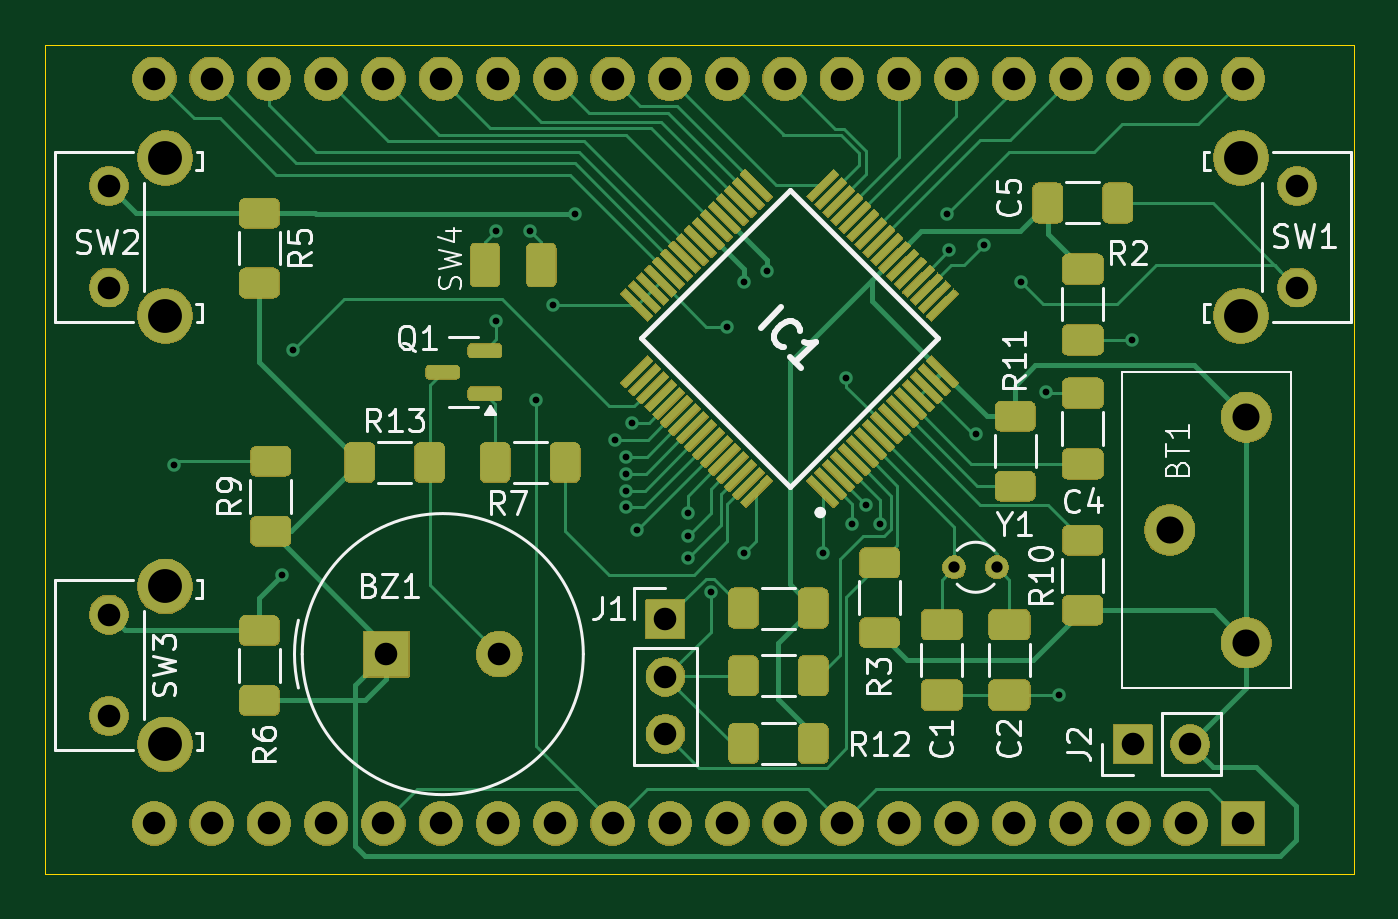
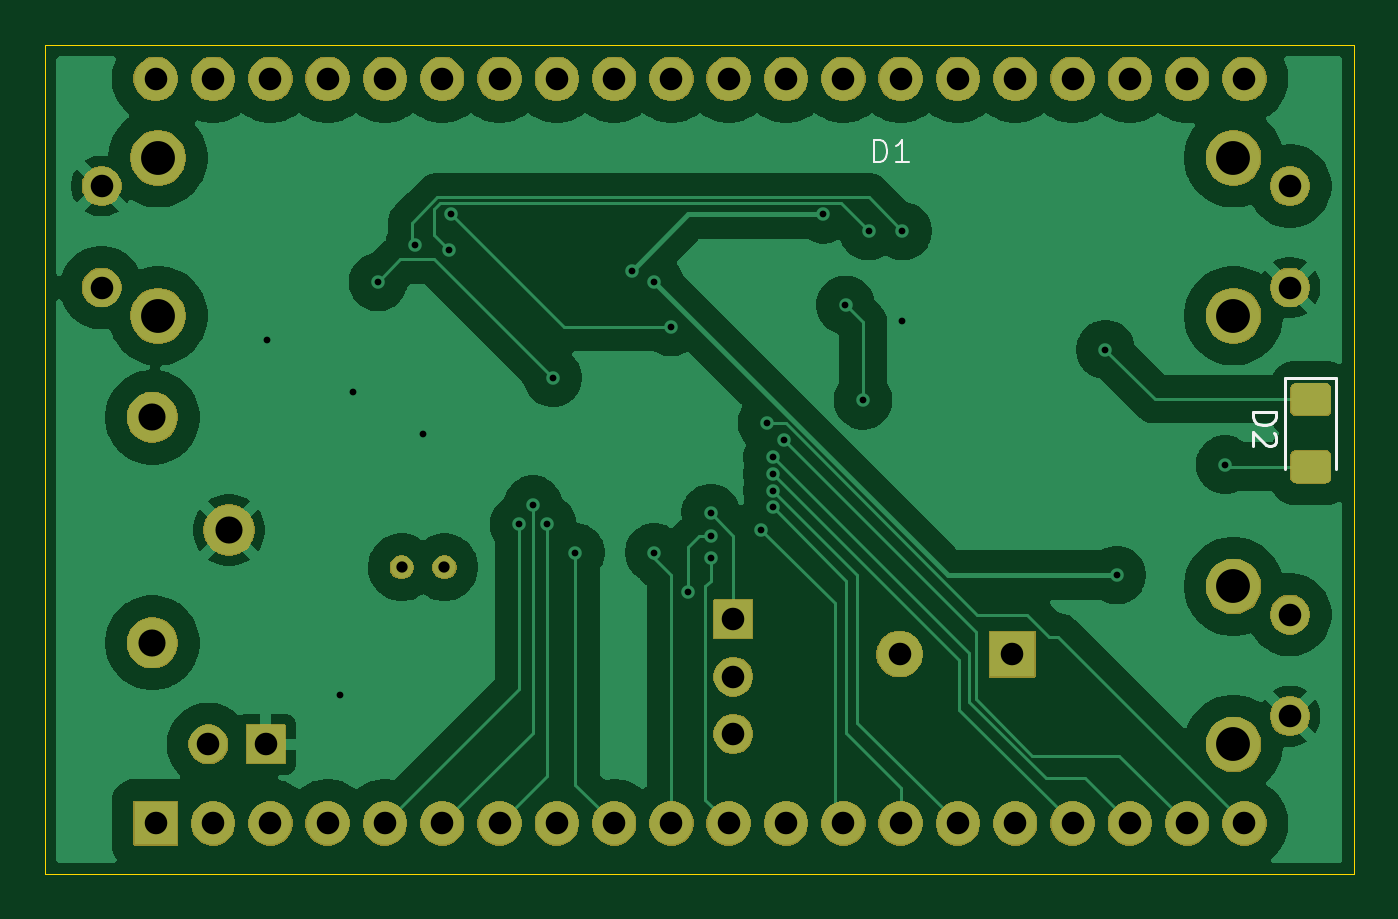
Circuit board: 11 layer files. Board 58.0 x 36.8 mm.
- bottom_copper: tickbox-B_Cu.gbr (71251 bytes)
- bottom_mask: tickbox-B_Mask.gbr (58649 bytes)
- paste: tickbox-B_Paste.gbr (1189 bytes)
- bottom_silk: tickbox-B_Silkscreen.gbr (60747 bytes)
- outline: tickbox-Edge_Cuts.gbr (642 bytes)
- top_copper: tickbox-F_Cu.gbr (21050 bytes)
- top_mask: tickbox-F_Mask.gbr (152558 bytes)
- paste: tickbox-F_Paste.gbr (4677 bytes)
- top_silk: tickbox-F_Silkscreen.gbr (186673 bytes)
- drill: tickbox-NPTH.drl (269 bytes)
- drill: tickbox-PTH.drl (1894 bytes)

=== bottom_copper: tickbox-B_Cu.gbr (71251 bytes, source omitted) ===
=== bottom_mask: tickbox-B_Mask.gbr (58649 bytes, source omitted) ===
=== paste: tickbox-B_Paste.gbr (1189 bytes, source withheld) ===
=== bottom_silk: tickbox-B_Silkscreen.gbr (60747 bytes, source omitted) ===
=== outline: tickbox-Edge_Cuts.gbr ===
G04 #@! TF.GenerationSoftware,KiCad,Pcbnew,9.0.2*
G04 #@! TF.CreationDate,2025-08-18T13:33:18+03:00*
G04 #@! TF.ProjectId,tickbox,7469636b-626f-4782-9e6b-696361645f70,rev?*
G04 #@! TF.SameCoordinates,Original*
G04 #@! TF.FileFunction,Profile,NP*
%FSLAX46Y46*%
G04 Gerber Fmt 4.6, Leading zero omitted, Abs format (unit mm)*
G04 Created by KiCad (PCBNEW 9.0.2) date 2025-08-18 13:33:18*
%MOMM*%
%LPD*%
G01*
G04 APERTURE LIST*
G04 #@! TA.AperFunction,Profile*
%ADD10C,0.038100*%
G04 #@! TD*
G04 APERTURE END LIST*
D10*
X27500000Y-29000000D02*
X85500000Y-29000000D01*
X85500000Y-65750000D01*
X27500000Y-65750000D01*
X27500000Y-29000000D01*
M02*

=== top_copper: tickbox-F_Cu.gbr (21050 bytes, source omitted) ===
=== top_mask: tickbox-F_Mask.gbr (152558 bytes, source omitted) ===
=== paste: tickbox-F_Paste.gbr (4677 bytes, source withheld) ===
=== top_silk: tickbox-F_Silkscreen.gbr (186673 bytes, source omitted) ===
=== drill: tickbox-NPTH.drl ===
M48
; DRILL file {KiCad 9.0.2} date 2025-08-18T13:40:37+0300
; FORMAT={-:-/ absolute / metric / decimal}
; #@! TF.CreationDate,2025-08-18T13:40:37+03:00
; #@! TF.GenerationSoftware,Kicad,Pcbnew,9.0.2
; #@! TF.FileFunction,NonPlated,1,4,NPTH
FMAT,2
METRIC
%
G90
G05
M30

=== drill: tickbox-PTH.drl ===
M48
; DRILL file {KiCad 9.0.2} date 2025-08-18T13:40:37+0300
; FORMAT={-:-/ absolute / metric / decimal}
; #@! TF.CreationDate,2025-08-18T13:40:37+03:00
; #@! TF.GenerationSoftware,Kicad,Pcbnew,9.0.2
; #@! TF.FileFunction,Plated,1,4,PTH
FMAT,2
METRIC
; #@! TA.AperFunction,Plated,PTH,ViaDrill
T1C0.300
; #@! TA.AperFunction,Plated,PTH,ComponentDrill
T2C0.500
; #@! TA.AperFunction,Plated,PTH,ComponentDrill
T3C1.000
; #@! TA.AperFunction,Plated,PTH,ComponentDrill
T4C1.200
; #@! TA.AperFunction,Plated,PTH,ComponentDrill
T5C1.500
%
G90
G05
T1
X33.2Y-47.6
X38.0Y-52.5
X38.5Y-42.5
X47.5Y-37.25
X47.5Y-41.25
X49.0Y-37.25
X49.25Y-44.75
X50.024Y-40.524
X51.0Y-36.5
X52.75Y-46.5
X53.25Y-47.25
X53.25Y-48.0
X53.25Y-48.75
X53.25Y-49.5
X53.5Y-45.75
X53.75Y-50.5
X56.0Y-49.75
X56.0Y-50.75
X56.0Y-51.75
X57.0Y-53.25
X57.75Y-41.5
X58.5Y-39.5
X58.5Y-51.5
X59.5Y-39.0
X62.0Y-51.5
X63.0Y-43.75
X63.25Y-50.25
X63.875Y-49.375
X64.5Y-50.25
X67.5Y-36.5
X67.591Y-38.091
X68.75Y-46.25
X69.125Y-37.875
X70.75Y-39.5
X71.875Y-44.375
X72.438Y-57.812
X75.688Y-42.062
T2
X67.8Y-52.15
X69.7Y-52.15
T3
X30.325Y-35.25
X30.325Y-39.75
X30.325Y-54.25
X30.325Y-58.75
X32.34Y-30.5
X32.34Y-63.5
X34.88Y-30.5
X34.88Y-63.5
X37.42Y-30.5
X37.42Y-63.5
X39.96Y-30.5
X39.96Y-63.5
X42.5Y-30.5
X42.5Y-63.5
X42.629Y-56.0
X45.04Y-30.5
X45.04Y-63.5
X47.58Y-30.5
X47.58Y-63.5
X47.629Y-56.0
X50.12Y-30.5
X50.12Y-63.5
X52.66Y-30.5
X52.66Y-63.5
X55.0Y-54.46
X55.0Y-57.0
X55.0Y-59.54
X55.2Y-30.5
X55.2Y-63.5
X57.74Y-30.5
X57.74Y-63.5
X60.28Y-30.5
X60.28Y-63.5
X62.82Y-30.5
X62.82Y-63.5
X65.36Y-30.5
X65.36Y-63.5
X67.9Y-30.5
X67.9Y-63.5
X70.44Y-30.5
X70.44Y-63.5
X72.98Y-30.5
X72.98Y-63.5
X75.52Y-30.5
X75.52Y-63.5
X75.725Y-60.0
X78.06Y-30.5
X78.06Y-63.5
X78.265Y-60.0
X80.6Y-30.5
X80.6Y-63.5
X83.0Y-35.25
X83.0Y-39.75
T4
X77.35Y-50.5
X80.75Y-45.5
X80.75Y-55.5
T5
X32.825Y-34.0
X32.825Y-41.0
X32.825Y-53.0
X32.825Y-60.0
X80.5Y-34.0
X80.5Y-41.0
M30

